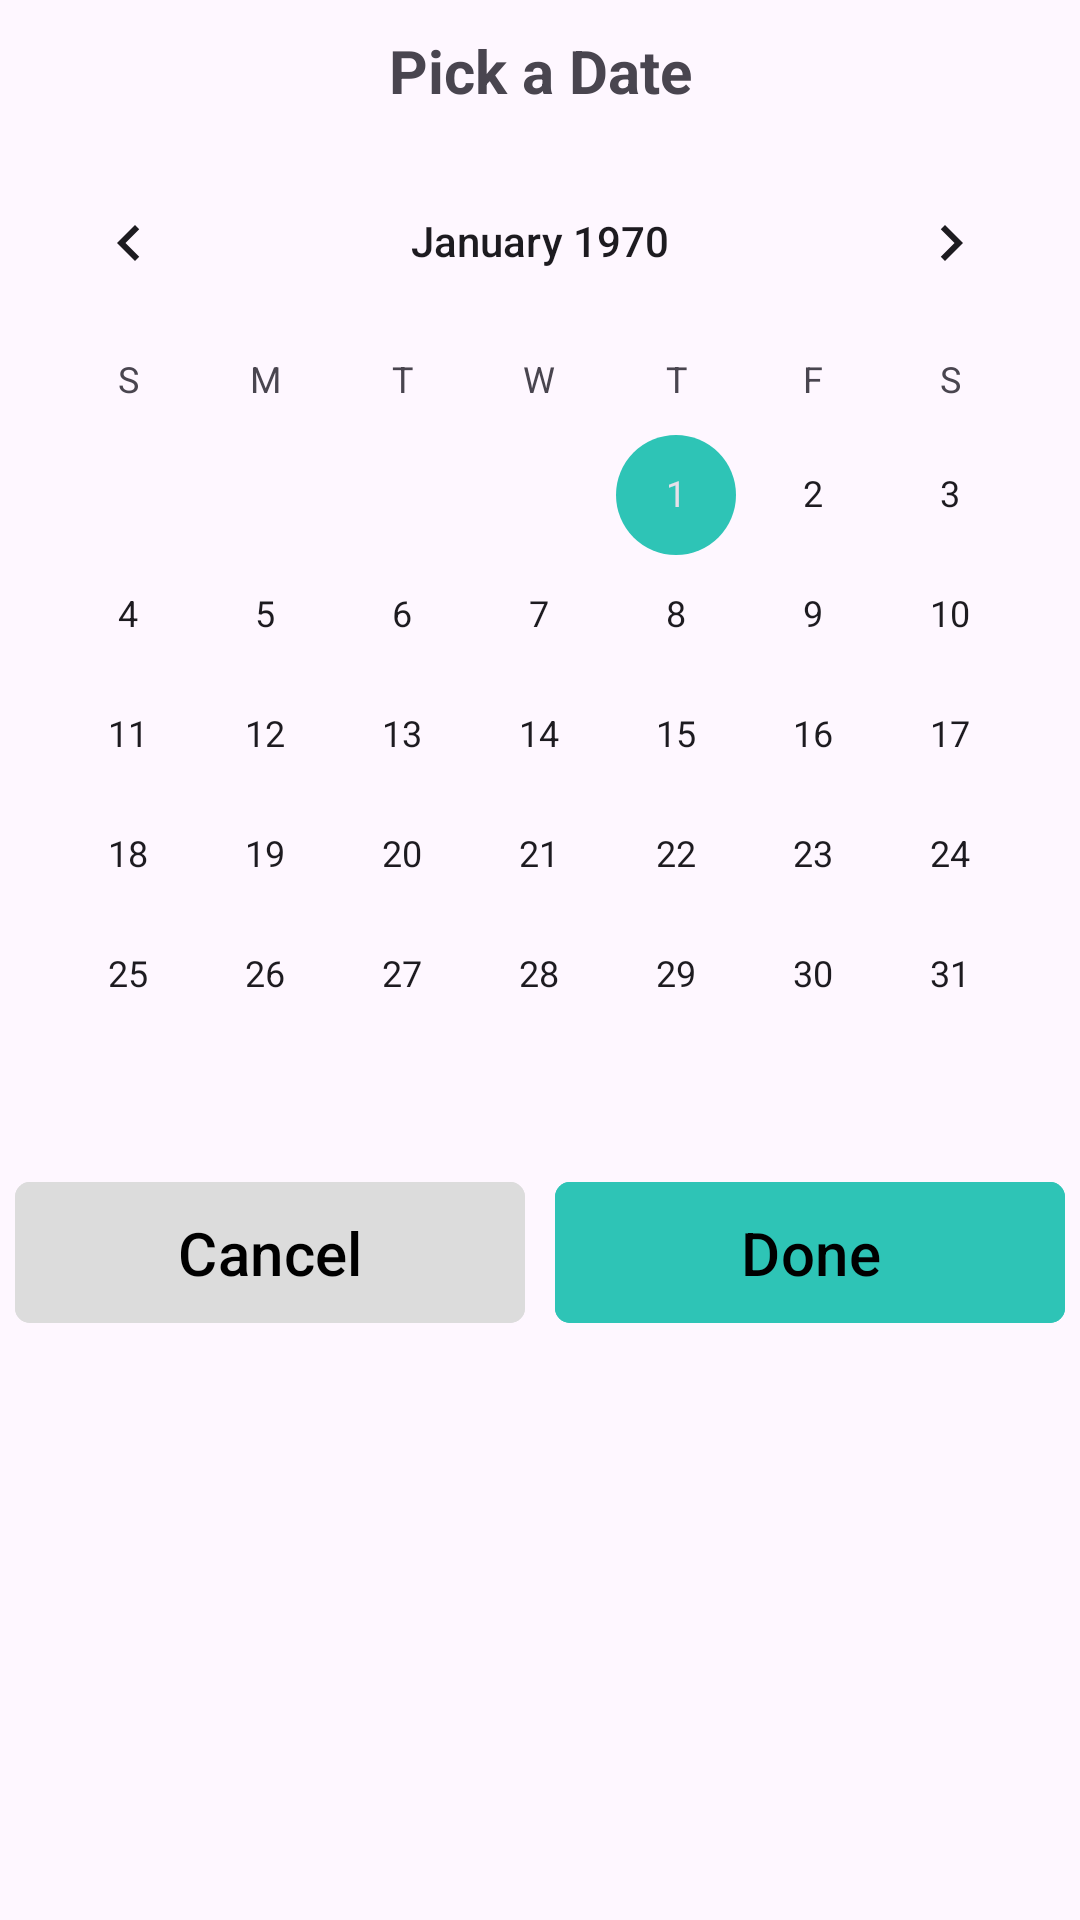

Produce the Android XML layout that renders to this screen, including the resource entries it uses.
<!-- AndroidManifest.xml: application theme Theme.RideSharing -->
<!-- res/layout/calenderview_bottom.xml -->
<?xml version="1.0" encoding="utf-8"?>
<LinearLayout xmlns:android="http://schemas.android.com/apk/res/android"
    xmlns:app="http://schemas.android.com/apk/res-auto"
    android:orientation="vertical"
    android:layout_width="match_parent"
    android:background="@drawable/bottomsheet_backgorund"
    android:layout_height="wrap_content">
    <TextView
        android:layout_width="match_parent"
        android:layout_height="wrap_content"
        android:text="Pick a Date"
        android:textStyle="bold"
        android:textSize="20dp"
        android:padding="10dp"
        android:textAlignment="center"
        />
    <CalendarView
        android:layout_width="match_parent"
        android:layout_height="wrap_content"
        android:id="@+id/calenderView"
        />
    <LinearLayout
        android:layout_width="match_parent"
        android:layout_height="wrap_content"
        android:weightSum="2"
        >
        <com.google.android.material.button.MaterialButton
            android:layout_width="match_parent"
            android:layout_height="match_parent"
            android:textSize="20dp"
            android:textColor="@color/black"
            android:text="Cancel"
            android:backgroundTint="@color/lightwhite"
            app:cornerRadius="5dp"
            android:padding="5dp"
            android:layout_margin="5dp"
            android:layout_weight="1"
            android:id="@+id/cancel"
            />
        <com.google.android.material.button.MaterialButton
            android:layout_width="match_parent"
            android:layout_height="match_parent"
            android:textSize="20dp"
            android:textColor="@color/black"
            android:text="Done"
            android:padding="10dp"
            android:backgroundTint="@color/green_main"
            app:cornerRadius="5dp"
            android:layout_weight="1"
            android:layout_margin="5dp"
            android:id="@+id/done"
            />
    </LinearLayout>
</LinearLayout>
<!-- resources referenced by this layout -->
<resources>
  <color name="black">#FF000000</color>
  <color name="green_main">#2EC4B6</color>
  <color name="lightwhite">#F5DCDCDC</color>
  <style name="Theme.RideSharing" parent="Theme.Material3.DayNight.NoActionBar">
  
          
          <item name="colorPrimary">@color/primaryColor</item>
          <item name="colorPrimaryVariant">@color/primaryDarkColor</item>
          <item name="colorOnPrimary">@color/primaryTextColor</item>
          
          <item name="colorSecondary">@color/secondaryColor</item>
          <item name="colorSecondaryVariant">@color/secondaryDarkColor</item>
          <item name="colorOnSecondary">@color/secondaryTextColor</item>
          
  
          
          <item name="toolbarStyle">@style/MyCustomToolbar</item>
          <item name="alertDialogStyle">@style/ThemeOverlay.App.MaterialAlertDialog</item>
          <item name="windowActionModeOverlay">true</item>
          
  
          
  
  
          
          <item name="actionBarTheme">@style/ThemeOverlay.Material3.Dark.ActionBar</item>
          
          <item name="popupMenuBackground">@color/primaryColor</item>
          <item name="android:windowLightStatusBar">true</item>
  
          <item name="android:statusBarColor">@color/green_main</item>
          
  
  
          
  
      </style>
  <color name="primaryColor">#FFFFFF</color>
  <color name="primaryDarkColor">#F8F7F7</color>
  <color name="primaryTextColor">@color/white</color>
  <color name="secondaryColor">#2EC4B6</color>
  <color name="secondaryDarkColor">#00b686</color>
  <color name="secondaryTextColor">#000000</color>
  <style name="MyCustomToolbar" parent="Widget.Material3.Toolbar">
          <item name="materialThemeOverlay">@style/ThemeOverlay.App</item>
          <item name="actionBarTheme">@style/ThemeOverlay.Material3.Dark.ActionBar</item>
  
  
      </style>
  <style name="ThemeOverlay.App.MaterialAlertDialog" parent="ThemeOverlay.Material3.MaterialAlertDialog">
          <item name="colorPrimary">@color/black</item>
          <item name="colorSecondary">@color/black</item>
          <item name="colorSurface">@color/green_button</item>
          <item name="colorOnSurface">@color/blue_button</item>
          <item name="colorSurfaceContainerHigh">@color/blue_button</item>
  
          <item name="alertDialogStyle">@style/MaterialAlertDialog.App</item>
          <item name="materialAlertDialogTitleTextStyle">@style/MaterialAlertDialog.App.Title.Text
          </item>
          <item name="buttonBarPositiveButtonStyle">@style/Widget.App.Button</item>
          <item name="buttonBarNegativeButtonStyle">@style/Widget.App.Button</item>
      </style>
  <color name="white">#FFFFFF</color>
  <style name="ThemeOverlay.App" parent="">
          <item name="colorSurface">@color/green_main</item>
          <item name="colorOnSurface">@color/primaryDarkColor</item>
      </style>
  <color name="green_button">#039487</color>
  <color name="blue_button">#4681F4</color>
  <style name="MaterialAlertDialog.App" parent="MaterialAlertDialog.Material3">
          <item name="shapeAppearance">@style/ShapeAppearance.App.MediumComponent</item>
  
  
  
  
  
      </style>
  <style name="MaterialAlertDialog.App.Title.Text" parent="MaterialAlertDialog.Material3.Title.Text">
          <item name="android:textColor">@color/blue_button</item>
      </style>
  <style name="Widget.App.Button" parent="Widget.Material3.Button.TextButton.Dialog">
          <item name="android:textColor">@color/darkGray</item>
      </style>
  <style name="ShapeAppearance.App.MediumComponent" parent="ShapeAppearance.Material3.MediumComponent">
  
          <item name="cornerSize">8dp</item>
          <item name="cornerRadius">8dp</item>
      </style>
  <color name="darkGray">#F0212121</color>
</resources>
